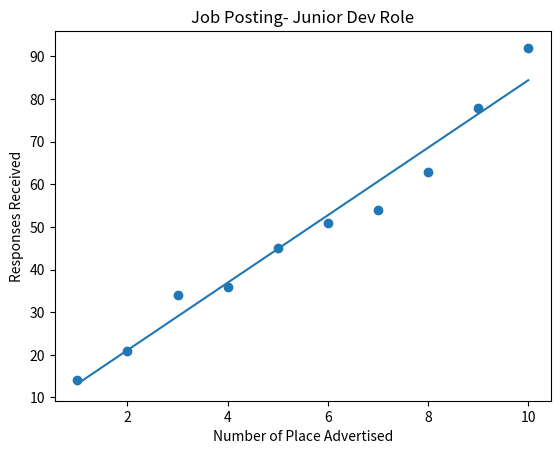

Write Python code to recreate this figure.
import matplotlib.pyplot as plt
import numpy as np

number_of_placements= np.array(range(1,11))
responses_received = np.array([14, 21, 34, 36, 45, 51, 54, 63, 78, 92])

plt.scatter(number_of_placements, responses_received)
plt.title("Job Posting- Junior Dev Role")
plt.xlabel("Number of Place Advertised")
plt.ylabel("Responses Received")

m,c = np.polyfit(number_of_placements, responses_received, 1)
# finds M and C
plt.plot(number_of_placements, m*number_of_placements+c)
# x, m times x(num of placements)+ C = gives Y

plt.show()

# scatter graph- to show correlation between the independant and dependant variable
# line of best fit- give best approximation oft he data- from it we can make small
# predictions and visulaise a relationship easier.
# array- need to amend data to include this to make line of best fit
# array- like a list but stricter
# line of best fit is a form of regression. Regression is the process of estimating relationship
# between variables